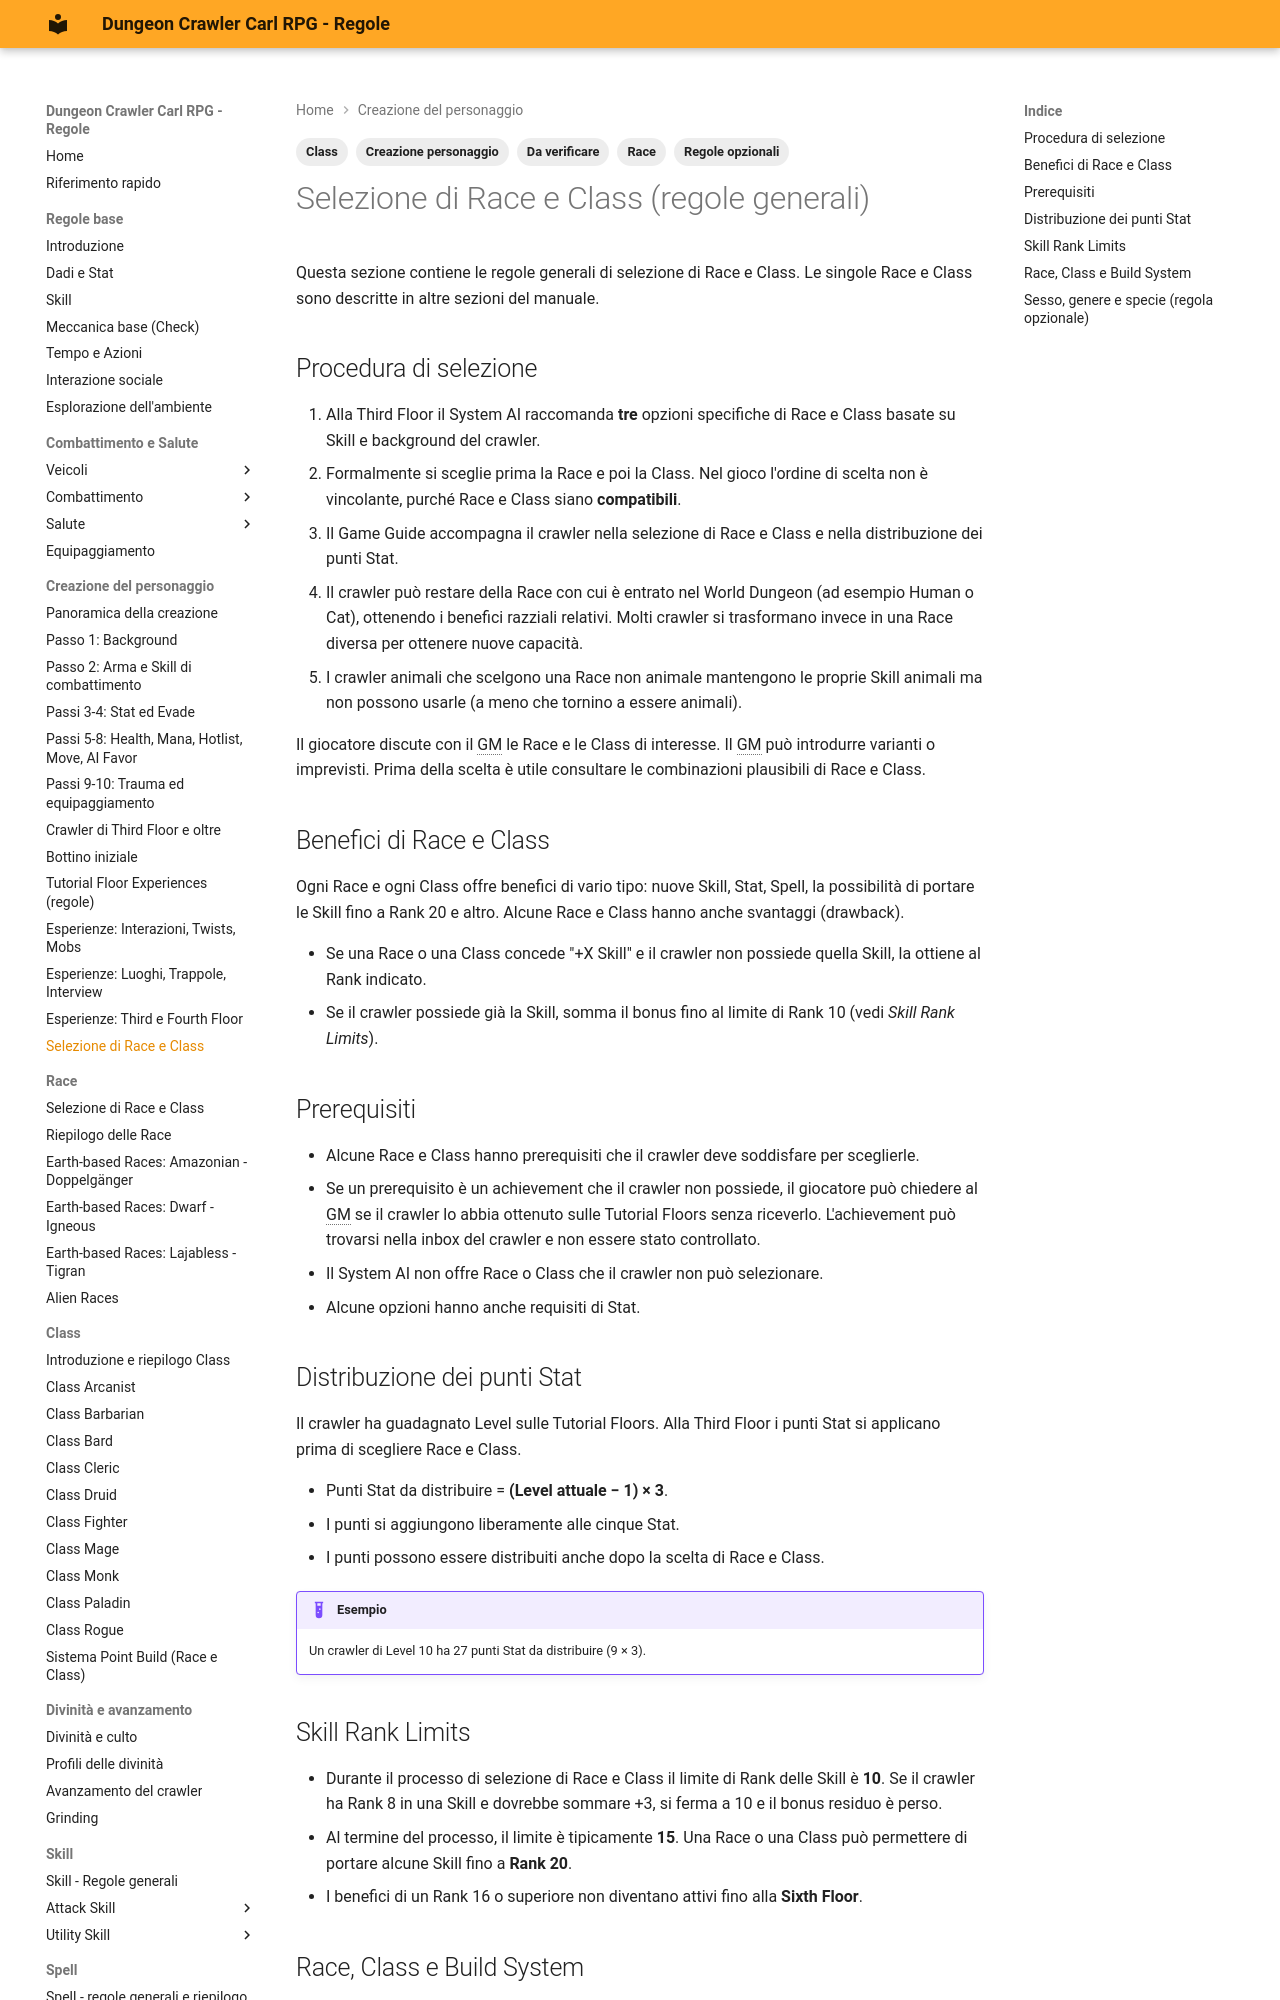

repository: canadese87/DCC · page: 04_creazione/selezione_race_class/index.html · generator: mkdocs

---
tags:
  - Creazione personaggio
  - Race
  - Class
  - Da verificare
  - Regole opzionali
---

# Selezione di Race e Class (regole generali)

Questa sezione contiene le regole generali di selezione di Race e Class. Le singole Race e Class sono descritte in altre sezioni del manuale.

## Procedura di selezione

1. Alla Third Floor il System AI raccomanda **tre** opzioni specifiche di Race e Class basate su Skill e background del crawler.
2. Formalmente si sceglie prima la Race e poi la Class. Nel gioco l'ordine di scelta non è vincolante, purché Race e Class siano **compatibili**.
3. Il Game Guide accompagna il crawler nella selezione di Race e Class e nella distribuzione dei punti Stat.
4. Il crawler può restare della Race con cui è entrato nel World Dungeon (ad esempio Human o Cat), ottenendo i benefici razziali relativi. Molti crawler si trasformano invece in una Race diversa per ottenere nuove capacità.
5. I crawler animali che scelgono una Race non animale mantengono le proprie Skill animali ma non possono usarle (a meno che tornino a essere animali).

Il giocatore discute con il GM le Race e le Class di interesse. Il GM può introdurre varianti o imprevisti. Prima della scelta è utile consultare le combinazioni plausibili di Race e Class.

## Benefici di Race e Class

Ogni Race e ogni Class offre benefici di vario tipo: nuove Skill, Stat, Spell, la possibilità di portare le Skill fino a Rank 20 e altro. Alcune Race e Class hanno anche svantaggi (drawback).

- Se una Race o una Class concede "+X Skill" e il crawler non possiede quella Skill, la ottiene al Rank indicato.
- Se il crawler possiede già la Skill, somma il bonus fino al limite di Rank 10 (vedi *Skill Rank Limits*).

## Prerequisiti

- Alcune Race e Class hanno prerequisiti che il crawler deve soddisfare per sceglierle.
- Se un prerequisito è un achievement che il crawler non possiede, il giocatore può chiedere al GM se il crawler lo abbia ottenuto sulle Tutorial Floors senza riceverlo. L'achievement può trovarsi nella inbox del crawler e non essere stato controllato.
- Il System AI non offre Race o Class che il crawler non può selezionare.
- Alcune opzioni hanno anche requisiti di Stat.
